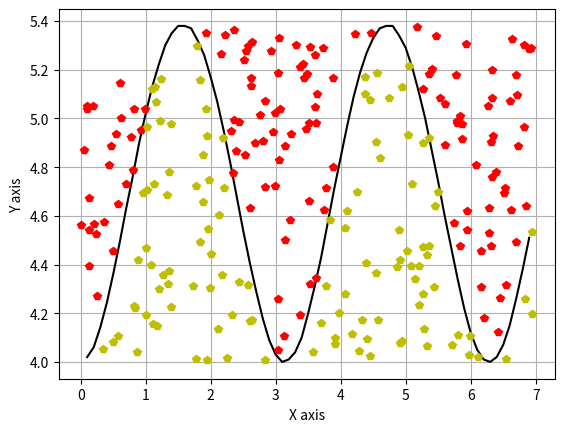

Here is the Python script that generated this plot:
import numpy as np
from matplotlib import pyplot as plt
import math
import numpy
from random import randint
from random import uniform
from scipy import integrate

n = 13 # Вариант
N = 250

def tr_func1(x):
    return (10*x)/n
def tr_func2(x):
    return 10*(x-20)/(n-20)+20

def S_tr(x,y):
    return x*y/2

def triangle_fn(arr_x):
    print("Треугольник")
    arr_y1 = []
    arr_y2 = []
    for i in arr_x:
        y = round(tr_func1(i),2)
        arr_y1.append(y)
        y = round(tr_func2(i),2)
        arr_y2.append(y)
    arr_y3 = [arr_y1[0],arr_y2[0]]
    arr_x1 = [0,0]
    fig, ax = plt.subplots()
    plt.grid()  # Строим сетку
    ax.plot(arr_x, arr_y1, 'black')
    ax.plot(arr_x, arr_y2, color='black')
    ax.plot(arr_x1, arr_y3, color='black')

    a = round(max(arr_y2),0)
    b = max(arr_x)
    area = S_tr(a,b)
    M = 0
    for i in range(N+1):
        x = uniform(min(arr_x), max(arr_x))
        max_y = round(max(arr_y2),0)
        min_x = min(arr_x)
        y = uniform(min_x,max_y)

        if(y> round(tr_func2(x),2) or y< round(tr_func1(x),2)):
            ax.plot(x, y, 'p',color = 'r')
        else:
            ax.plot(x, y, 'p', color = 'y')
            M += 1
    S = M / N * a * b
    S = round(S,2)
    print("Площадь треугольника = ",area, "\nМонте карло: ", S)

    plt.ylabel('Y axis')
    plt.xlabel('X axis')
    plt.show()

def fun_int(x):

    return math.sqrt(29 - n * math.pow(math.cos(x),2))

def integrall_fn(ax,fig):
    x = []
    y = []
    i = 0.1
    while(i!=7):
        x.append(i)
        y.append(round(fun_int(i),2))
        i = round(i+0.1,1)
    ax.plot(x, y, 'black')
    # Строим сетку
    plt.grid()
    M = 0

    min_y = round(min(y),0)
    a = round(max(x), 0)
    b = round(max(y), 2)
    for i in range(N + 1):
        x = uniform(0, a)
        y = uniform(min_y,b)

        if y < fun_int(x):
            ax.plot(x, y, 'p', color='y')
            M += 1
        else:
            ax.plot(x, y, 'p', color='r')

    f = lambda x: math.sqrt(29 - n * math.pow(math.cos(x),2))
    s = integrate.quad(f, 0, 7)
    print("Значение интеграла: ", s[0])
    S = round(M / N * a * b, 2)
    print( "\nМонте карло: ", S)
    plt.ylabel('Y axis')
    plt.xlabel('X axis')
    plt.show()

def circle_fn():
    x = []
    y = []
    i = 0
    while(i<=2*n):
        x.append(n + n*math.cos(i))
        y.append(n + n*math.sin(i))
        i = round(i+0.1,1)
    fig, ax = plt.subplots()
    plt.grid()  # Строим сетку
    ax.plot(x, y, 'black')

    M = 0
    for i in range(N + 1):
        x = uniform(0, 2*n)
        y = uniform(0, 2*n)
        if not(math.pow((x - n),2) + math.pow((y-n),2) < math.pow(n,2)):
            ax.plot(x, y, 'p', color='r')
        else:
            ax.plot(x, y, 'p', color='y')
            M += 1

    area = 4*n*(n/12)
    S = M/N*math.pow((2*n),2)
    pi = S/math.pow(n,2)
    print("Круг :", "Площадь круга :",area, "Монте карло:" ,S, "pi = 3.14\n Монте карло: ",pi)
    ax.axis('equal')
    plt.ylabel('Y axis')
    plt.xlabel('X axis')
    plt.show()

def p_fn(f,a,b):
    return math.sqrt(a*math.pow(math.cos(f),2) + b*math.pow(math.sin(f),2))

def pp(x,y):
    return math.sqrt(math.pow(x,2) + math.pow(y,2))

def ff(x,y):
    if x>0:
        return math.atan(y/x)
    elif x<0:
        return math.atan(y/x)+math.pi
    elif y>0:
        return math.pi/2
    else:
        return math.pi*(3/2)

def eleps_fn():
    A = 10
    B = n-10
    x = []
    y = []
    i = 0
    while i <= 2 * math.pi+1:
        x.append(p_fn(i,A,B)*math.cos(i))
        y.append(p_fn(i,A,B)*math.sin(i))
        i = round(i + 0.1, 1)
    a = round(max(x),0)+1
    b = round(max(y),0)+1
    fig, ax = plt.subplots()
    plt.grid()  # Строим сетку
    ax.plot(x, y, 'black')
    M = 0
    for i in range(N + 1):
        x = uniform(-a, a)

        y = uniform(-b,b)

        if pp(x,y)<p_fn(ff(x,y),A,B) :
            ax.plot(x, y, 'p', color='y')
            M += 1
        else:
            ax.plot(x, y, 'p', color='r')

    S = M/N*(a*b*4)
    ss = math.pi/2*(A+B)
    print ("ss = ",ss,"\n S = ",S)

    ax.axis('equal')
    plt.ylabel('Y axis')
    plt.xlabel('X axis')
    plt.show()



def draw():
    print('Число точек:', N )
    arr_x = []
    fig, ax = plt.subplots()
    for i in range(23):
        arr_x.append(i)
    #triangle_fn(arr_x)
    integrall_fn(ax,fig)
    #circle_fn()
    #eleps_fn()
draw()